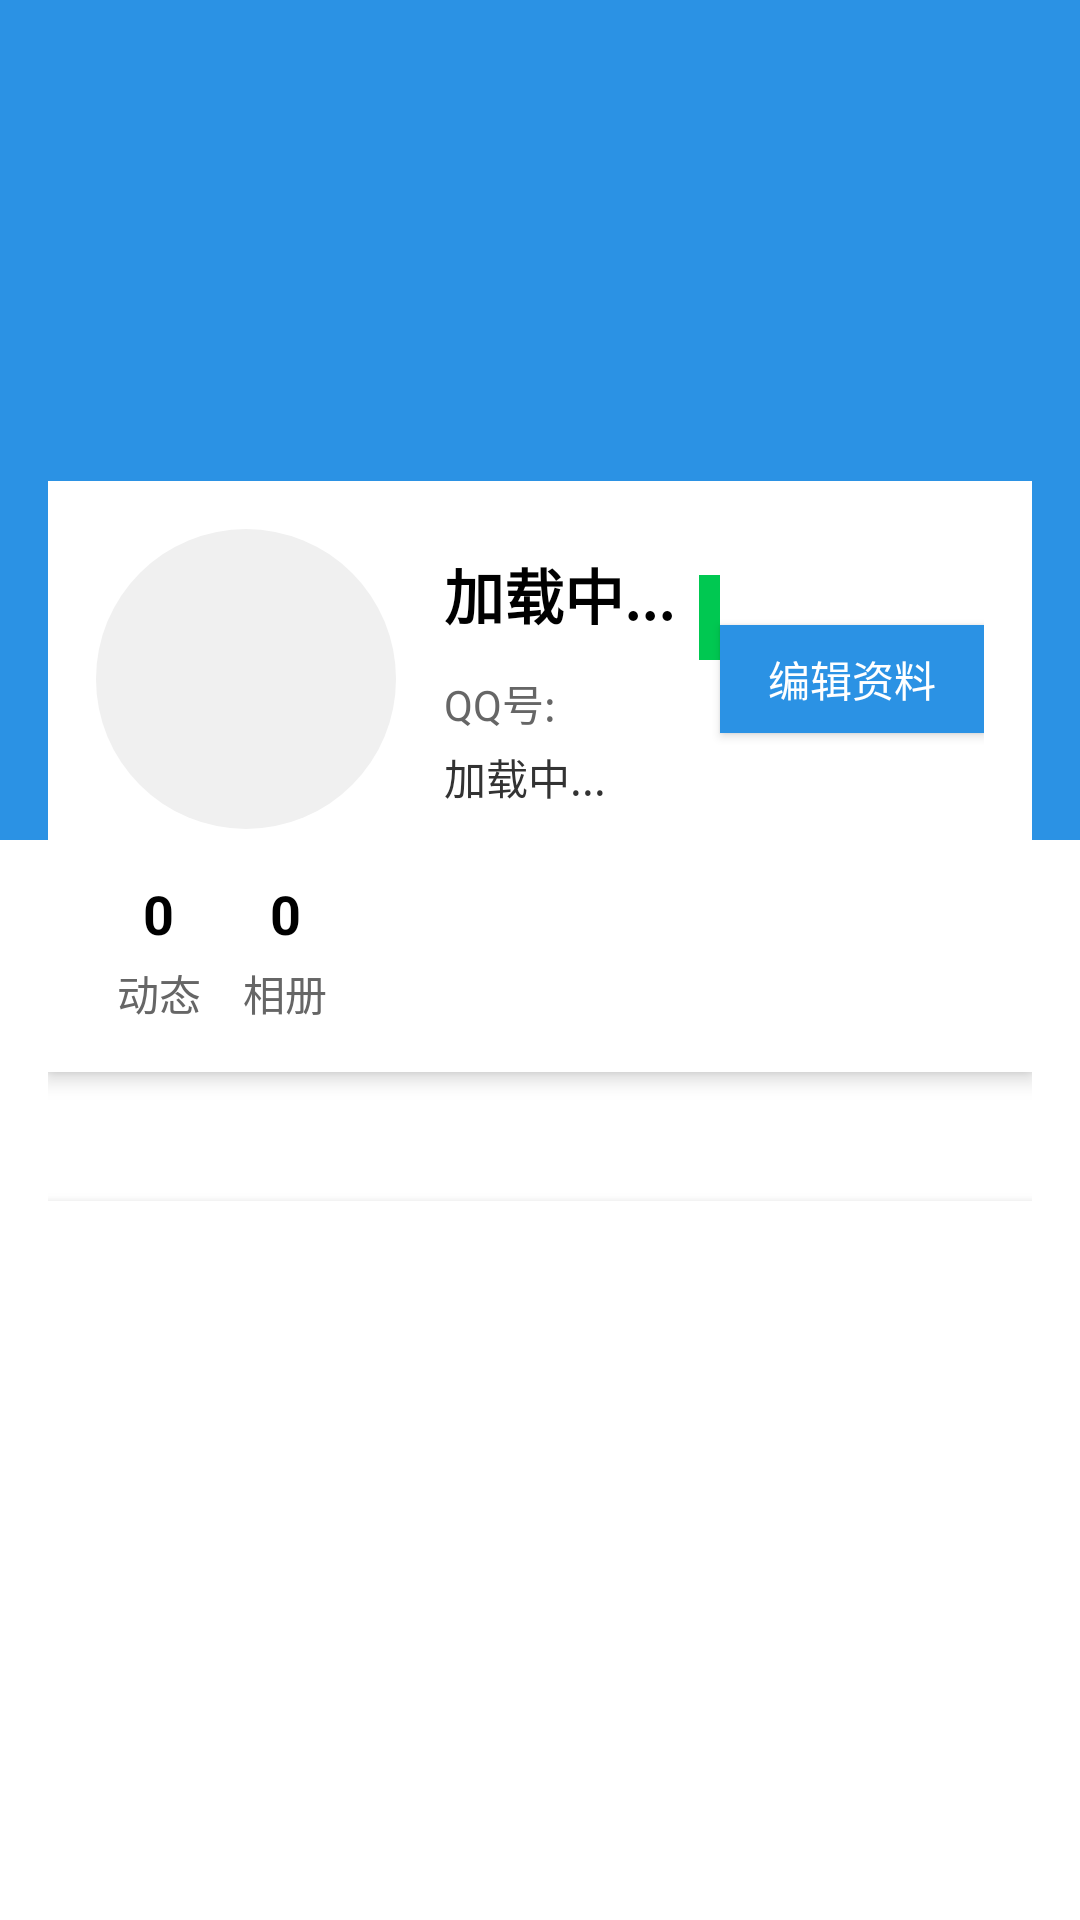

Layout XML and referenced resources for this Android screen:
<!-- AndroidManifest.xml: application theme AppTheme -->
<!-- res/layout/activity_test.xml -->
<?xml version="1.0" encoding="utf-8"?>
<LinearLayout xmlns:android="http://schemas.android.com/apk/res/android"
    android:orientation="vertical"
    android:layout_width="match_parent"
    android:layout_height="match_parent">
    
    <FrameLayout
        android:layout_width="match_parent"
        android:layout_height="wrap_content">
        
        <View
            android:layout_width="match_parent"
            android:layout_height="280dp"
            android:background="#2B92E4" />
        <ImageView
            android:id="@+id/iv_back"
            android:layout_width="40dp"
            android:layout_height="40dp"
            android:layout_gravity="top|start"
            android:layout_margin="16dp"
            android:contentDescription="返回按钮"
            android:padding="8dp"
            android:src="@drawable/ic_back" />
    </FrameLayout>


    
    <ScrollView
        android:layout_width="match_parent"
        android:layout_height="match_parent"
        android:layout_marginTop="-120dp">

        <LinearLayout
            android:layout_width="match_parent"
            android:layout_height="wrap_content"
            android:orientation="vertical"
            android:paddingHorizontal="16dp">

            
            <LinearLayout
                android:layout_width="match_parent"
                android:layout_height="wrap_content"
                android:background="#FFFFFF"
                android:orientation="vertical"
                android:padding="16dp"
                android:elevation="4dp"
                android:layout_marginBottom="16dp"
                >

                
                <LinearLayout
                    android:layout_width="match_parent"
                    android:layout_height="wrap_content"
                    android:gravity="center_vertical"
                    android:orientation="horizontal">

                    
                    <ImageView
                        android:id="@+id/iv_avatar"
                        android:layout_width="100dp"
                        android:layout_height="100dp"
                        android:src="@mipmap/ic_launcher"
                        android:background="@drawable/shape_circle_avatar" />

                    <LinearLayout
                        android:layout_width="0dp"
                        android:layout_height="wrap_content"
                        android:layout_weight="1"
                        android:layout_marginStart="16dp"
                        android:orientation="vertical">

                        
                        <LinearLayout
                            android:layout_width="wrap_content"
                            android:layout_height="wrap_content"
                            android:orientation="horizontal">

                            <TextView
                                android:id="@+id/tv_nickname"
                                android:layout_width="wrap_content"
                                android:layout_height="wrap_content"
                                android:text="加载中..."
                                android:textColor="#000000"
                                android:textSize="20sp"
                                android:textStyle="bold" />

                            <TextView
                                android:id="@+id/tv_status"
                                android:layout_width="wrap_content"
                                android:layout_height="wrap_content"
                                android:layout_marginStart="8dp"
                                android:background="#00C851"
                                android:text="在线"
                                android:textColor="#FFFFFF"
                                android:textSize="12sp"
                                android:paddingHorizontal="4dp"
                                android:paddingVertical="1dp"
                                />
                        </LinearLayout>

                        
                        <TextView
                            android:id="@+id/tv_qq_number"
                            android:layout_width="wrap_content"
                            android:layout_height="wrap_content"
                            android:layout_marginTop="4dp"
                            android:text="QQ号: "
                            android:textColor="#666666"
                            android:textSize="14sp" />

                        
                        <TextView
                            android:id="@+id/tv_signature"
                            android:layout_width="wrap_content"
                            android:layout_height="wrap_content"
                            android:layout_marginTop="4dp"
                            android:text="加载中..."
                            android:textColor="#333333"
                            android:textSize="14sp" />
                    </LinearLayout>

                    
                    <Button
                        android:id="@+id/btn_edit_profile"
                        android:layout_width="wrap_content"
                        android:layout_height="36dp"
                        android:background="#2B92E4"
                        android:text="编辑资料"
                        android:textColor="#FFFFFF"
                        android:textSize="14sp"
                        android:paddingHorizontal="16dp"
                        />
                </LinearLayout>

                
                <LinearLayout
                    android:layout_width="match_parent"
                    android:layout_height="wrap_content"
                    android:layout_marginTop="16dp"
                    android:gravity="start"
                    android:orientation="horizontal">

                    
























                    
                    <LinearLayout
                        android:layout_width="0dp"
                        android:layout_height="wrap_content"
                        android:gravity="center"
                        android:orientation="vertical"
                        android:layout_weight="1"
                        >

                        <TextView
                            android:id="@+id/tv_feed_count"
                            android:layout_width="wrap_content"
                            android:layout_height="wrap_content"
                            android:text="0"
                            android:textColor="#000000"
                            android:textSize="18sp"
                            android:textStyle="bold" />

                        <TextView
                            android:layout_width="wrap_content"
                            android:layout_height="wrap_content"
                            android:layout_marginTop="4dp"
                            android:text="动态"
                            android:textColor="#666666"
                            android:textSize="14sp" />
                    </LinearLayout>

                    
                    <LinearLayout
                        android:layout_width="0dp"
                        android:layout_height="wrap_content"
                        android:gravity="center"
                        android:orientation="vertical"
                        android:layout_weight="1"
                        >

                        <TextView
                            android:id="@+id/tv_album_count"
                            android:layout_width="wrap_content"
                            android:layout_height="wrap_content"
                            android:text="0"
                            android:textColor="#000000"
                            android:textSize="18sp"
                            android:textStyle="bold" />

                        <TextView
                            android:layout_width="wrap_content"
                            android:layout_height="wrap_content"
                            android:layout_marginTop="4dp"
                            android:text="相册"
                            android:textColor="#666666"
                            android:textSize="14sp" />
                    </LinearLayout>
                    <TextView
                        android:layout_width="0dp"
                        android:layout_height="0dp"
                        android:layout_weight="5"
                        />
                </LinearLayout>
            </LinearLayout>

            
            <TextView
                android:layout_width="match_parent"
                android:layout_height="wrap_content"
                android:textColor="#666666"
                android:textSize="14sp"
                android:layout_marginBottom="8dp" />

            
            <LinearLayout
                android:layout_width="match_parent"
                android:layout_height="wrap_content"
                android:background="#FFFFFF"
                android:orientation="vertical"
                android:padding="16dp"
                android:elevation="4dp"
                >

                <androidx.recyclerview.widget.RecyclerView
                    android:id="@+id/rv_function_menu"
                    android:layout_width="match_parent"
                    android:layout_height="wrap_content" />
            </LinearLayout>
        </LinearLayout>
    </ScrollView>


</LinearLayout>
<!-- resources referenced by this layout -->
<resources>
  <!-- drawable shape_circle_avatar (drawable) -->
  <?xml version="1.0" encoding="utf-8"?>
  <shape xmlns:android="http://schemas.android.com/apk/res/android"
      android:shape="oval">
      <solid android:color="@color/light_gray" />
      <padding
          android:left="2dp"
          android:top="2dp"
          android:right="2dp"
          android:bottom="2dp" />
  </shape>
  <style name="AppTheme" parent="Theme.MaterialComponents.DayNight.NoActionBar">
  
          
          <item name="colorPrimary">@color/colorPrimary</item>
          <item name="colorPrimaryVariant">@color/colorPrimaryDark</item>
          <item name="colorOnPrimary">@android:color/white</item>
          <item name="colorSecondary">@color/colorAccent</item>
          <item name="colorOnSecondary">@android:color/white</item>
      </style>
  <color name="light_gray">#FFF0F0F0</color>
  <color name="colorPrimary">#5DADEC</color>
  <color name="colorPrimaryDark">#4A8BCA</color>
  <color name="colorAccent">#03DAC5</color>
</resources>
